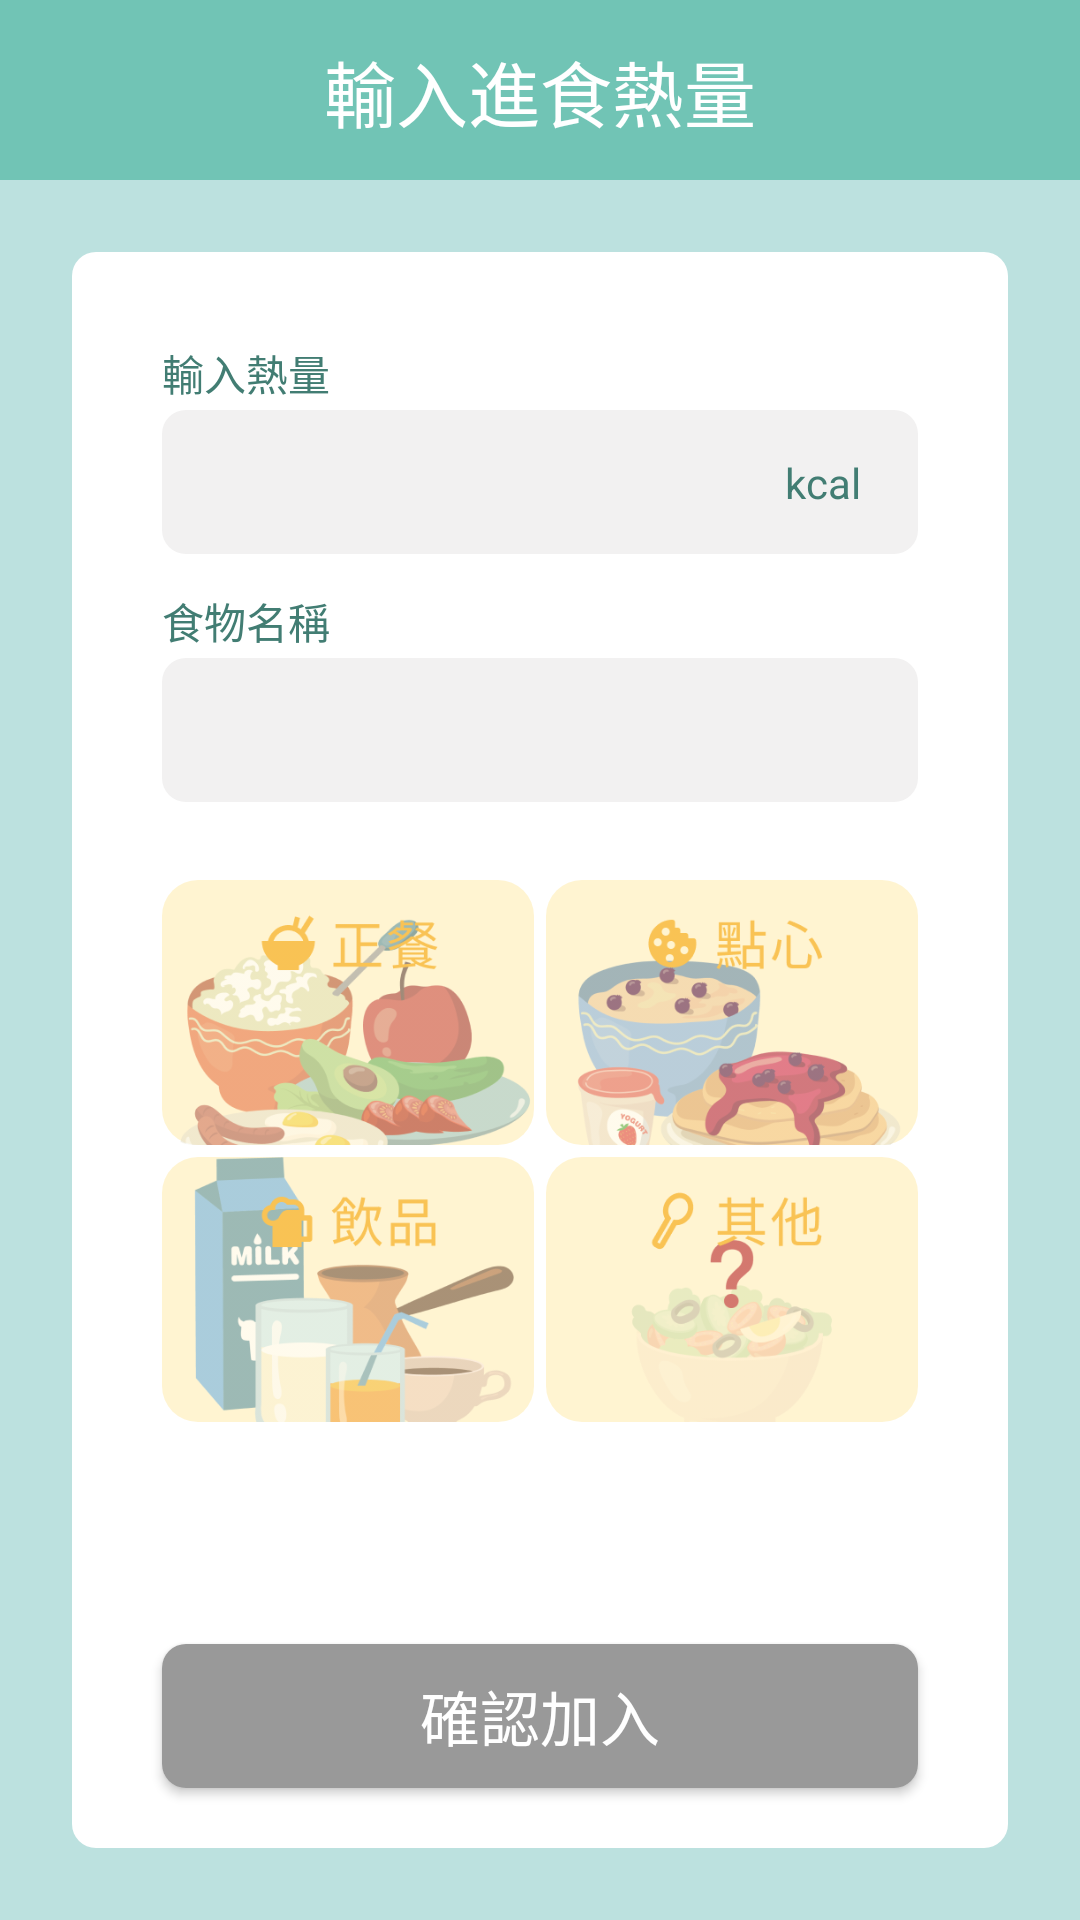

Layout XML and referenced resources for this Android screen:
<!-- AndroidManifest.xml: application theme Theme.懂吃打吃 -->
<!-- res/layout/fragment_notifications.xml -->
<?xml version="1.0" encoding="utf-8"?>
<androidx.constraintlayout.widget.ConstraintLayout xmlns:android="http://schemas.android.com/apk/res/android"
    xmlns:app="http://schemas.android.com/apk/res-auto"
    xmlns:tools="http://schemas.android.com/tools"
    android:layout_width="match_parent"
    android:layout_height="match_parent"
    android:background="#BCE1DF"
    tools:context=".ui.home.NotoficationsFragment" >

    <androidx.constraintlayout.widget.ConstraintLayout
        android:id="@+id/constraintLayout2"
        android:layout_width="0dp"
        android:layout_height="60sp"
        android:background="#71C4B5"
        app:layout_constraintEnd_toEndOf="parent"
        app:layout_constraintStart_toStartOf="parent"
        app:layout_constraintTop_toTopOf="parent">

        <TextView
            android:id="@+id/textView2"
            android:layout_width="wrap_content"
            android:layout_height="wrap_content"
            android:text="輸入進食熱量"
            android:textAlignment="center"
            android:textColor="@color/white"
            android:textSize="24sp"
            app:layout_constraintBottom_toBottomOf="parent"
            app:layout_constraintEnd_toEndOf="parent"
            app:layout_constraintHorizontal_bias="0.5"
            app:layout_constraintStart_toStartOf="parent"
            app:layout_constraintTop_toTopOf="parent"
            app:layout_constraintVertical_bias="0.5" />
    </androidx.constraintlayout.widget.ConstraintLayout>

    <androidx.constraintlayout.widget.ConstraintLayout
        android:layout_width="0dp"
        android:layout_height="0dp"
        android:layout_marginStart="24dp"
        android:layout_marginTop="24dp"
        android:layout_marginEnd="24dp"
        android:layout_marginBottom="24dp"
        android:background="@drawable/border_white2"
        app:layout_constraintBottom_toBottomOf="parent"
        app:layout_constraintEnd_toEndOf="parent"
        app:layout_constraintHorizontal_bias="1.0"
        app:layout_constraintStart_toStartOf="parent"
        app:layout_constraintTop_toBottomOf="@+id/constraintLayout2"
        app:layout_constraintVertical_bias="0.0">

        <androidx.constraintlayout.widget.ConstraintLayout
            android:id="@+id/constraintLayout3"
            android:layout_width="0dp"
            android:layout_height="48sp"
            android:layout_marginStart="30dp"
            android:layout_marginTop="2dp"
            android:layout_marginEnd="30dp"
            android:background="@drawable/input_kcal2"
            app:layout_constraintEnd_toEndOf="parent"
            app:layout_constraintStart_toStartOf="parent"
            app:layout_constraintTop_toBottomOf="@+id/textView3">

            <TextView
                android:id="@+id/textView"
                android:layout_width="wrap_content"
                android:layout_height="wrap_content"
                android:layout_marginEnd="19dp"
                android:text="kcal"
                android:textColor="#427D73"
                app:layout_constraintBottom_toBottomOf="parent"
                app:layout_constraintEnd_toEndOf="parent"
                app:layout_constraintTop_toTopOf="parent"
                app:layout_constraintVertical_bias="0.5" />

            <com.google.android.material.textfield.TextInputLayout
                android:id="@+id/input_kcal_layout"
                android:layout_width="0dp"
                android:layout_height="0dp"
                android:layout_marginStart="16dp"
                android:layout_marginEnd="10dp"
                app:layout_constraintBottom_toBottomOf="parent"
                app:layout_constraintEnd_toStartOf="@+id/textView"
                app:layout_constraintStart_toStartOf="parent"
                app:layout_constraintTop_toTopOf="parent"
                app:layout_constraintVertical_bias="0.5">

                <com.google.android.material.textfield.TextInputEditText
                    android:id="@+id/input_kcal"
                    android:layout_width="match_parent"
                    android:layout_height="wrap_content"
                    android:background="@null"

                    android:inputType="number"
                    tools:ignore="TouchTargetSizeCheck" />
            </com.google.android.material.textfield.TextInputLayout>
        </androidx.constraintlayout.widget.ConstraintLayout>

        <TextView
            android:id="@+id/textView3"
            android:layout_width="wrap_content"
            android:layout_height="wrap_content"
            android:layout_marginStart="30dp"
            android:layout_marginTop="30dp"
            android:text="輸入熱量"
            android:textColor="#427D73"
            app:layout_constraintStart_toStartOf="parent"
            app:layout_constraintTop_toTopOf="parent" />

        <TextView
            android:id="@+id/textView5"
            android:layout_width="wrap_content"
            android:layout_height="wrap_content"
            android:layout_marginStart="30dp"
            android:layout_marginTop="12dp"
            android:text="食物名稱"
            android:textColor="#427D73"
            app:layout_constraintStart_toStartOf="parent"
            app:layout_constraintTop_toBottomOf="@+id/constraintLayout3" />

        <androidx.constraintlayout.widget.ConstraintLayout
            android:id="@+id/constraintLayout4"
            android:layout_width="0dp"
            android:layout_height="48sp"
            android:layout_marginStart="30dp"
            android:layout_marginTop="2dp"
            android:layout_marginEnd="30dp"
            android:background="@drawable/input_kcal2"
            app:layout_constraintEnd_toEndOf="parent"
            app:layout_constraintHorizontal_bias="0.608"
            app:layout_constraintStart_toStartOf="parent"
            app:layout_constraintTop_toBottomOf="@+id/textView5">

            <com.google.android.material.textfield.TextInputLayout
                android:id="@+id/input_food_name_layout"
                android:layout_width="0dp"
                android:layout_height="0dp"
                android:layout_marginStart="16dp"
                android:layout_marginEnd="16dp"
                app:layout_constraintBottom_toBottomOf="parent"
                app:layout_constraintEnd_toEndOf="parent"
                app:layout_constraintStart_toStartOf="parent"
                app:layout_constraintTop_toTopOf="parent"
                app:layout_constraintVertical_bias="0.5">

                <com.google.android.material.textfield.TextInputEditText
                    android:id="@+id/input_food_name"
                    android:layout_width="match_parent"
                    android:layout_height="wrap_content"
                    android:background="@null"
                    android:singleLine="true"
                    tools:ignore="TouchTargetSizeCheck" />
            </com.google.android.material.textfield.TextInputLayout>
        </androidx.constraintlayout.widget.ConstraintLayout>

        <Button
            android:id="@+id/confirm_add_btn"
            android:layout_width="0dp"
            android:layout_height="wrap_content"
            android:layout_marginStart="30dp"
            android:layout_marginEnd="30dp"
            android:layout_marginBottom="20dp"
            android:background="@drawable/conform_add_gray"
            android:clickable="false"
            android:text="確認加入"
            android:textColor="@color/white"
            android:textSize="20sp"
            app:layout_constraintBottom_toBottomOf="parent"
            app:layout_constraintEnd_toEndOf="parent"
            app:layout_constraintStart_toStartOf="parent" />

        <ScrollView
            android:layout_width="0dp"
            android:layout_height="0dp"
            android:layout_marginStart="30dp"
            android:layout_marginTop="26dp"
            android:layout_marginEnd="30dp"
            android:layout_marginBottom="24dp"
            android:scrollbars="none"
            app:layout_constraintBottom_toTopOf="@+id/confirm_add_btn"
            app:layout_constraintEnd_toEndOf="parent"
            app:layout_constraintStart_toStartOf="parent"
            app:layout_constraintTop_toBottomOf="@+id/constraintLayout4">

            <LinearLayout
                android:layout_width="wrap_content"
                android:layout_height="wrap_content"
                android:orientation="vertical">

                <LinearLayout
                    android:layout_width="match_parent"
                    android:layout_height="wrap_content"
                    android:layout_marginBottom="4sp"
                    android:orientation="horizontal">

                    <ImageView
                        android:id="@+id/input_meal"
                        android:layout_width="match_parent"
                        android:layout_height="wrap_content"
                        android:layout_marginRight="2sp"
                        android:layout_weight="1"
                        android:adjustViewBounds="true"
                        android:background="@drawable/input_food"
                        android:scaleType="fitCenter"
                        android:src="@drawable/input_meal" />

                    <ImageView
                        android:id="@+id/input_dessert"
                        android:layout_width="match_parent"
                        android:layout_height="match_parent"
                        android:layout_marginLeft="2sp"
                        android:layout_weight="1"
                        android:adjustViewBounds="true"
                        android:background="@drawable/input_food"
                        android:scaleType="fitCenter"
                        android:src="@drawable/input_dessert" />
                </LinearLayout>

                <LinearLayout
                    android:layout_width="match_parent"
                    android:layout_height="wrap_content"
                    android:orientation="horizontal">

                    <ImageView
                        android:id="@+id/input_drink"
                        android:layout_width="wrap_content"
                        android:layout_height="match_parent"
                        android:layout_marginRight="2sp"
                        android:layout_weight="1"
                        android:adjustViewBounds="true"
                        android:background="@drawable/input_food"
                        android:src="@drawable/input_drink" />

                    <ImageView
                        android:id="@+id/input_other"
                        android:layout_width="wrap_content"
                        android:layout_height="match_parent"
                        android:layout_marginLeft="2sp"
                        android:layout_weight="1"
                        android:adjustViewBounds="true"
                        android:background="@drawable/input_food"
                        android:src="@drawable/input_other" />
                </LinearLayout>
            </LinearLayout>
        </ScrollView>

    </androidx.constraintlayout.widget.ConstraintLayout>

</androidx.constraintlayout.widget.ConstraintLayout>
<!-- resources referenced by this layout -->
<resources>
  <color name="white">#FFFFFFFF</color>
  <!-- drawable border_white2 (drawable) -->
  <?xml version="1.0" encoding="UTF-8"?>
  <shape xmlns:android="http://schemas.android.com/apk/res/android">
     <solid android:color="#FFFFFF" />
      <corners android:radius="8sp" />
  </shape>
  <!-- drawable conform_add_gray (drawable) -->
  <?xml version="1.0" encoding="UTF-8"?>
  <shape xmlns:android="http://schemas.android.com/apk/res/android">
      <solid android:color="#999999" />
      <corners android:radius="8sp" />
  </shape>
  <!-- drawable input_dessert: png bitmap (drawable, 48216 bytes) -->
  <!-- drawable input_drink: png bitmap (drawable, 28222 bytes) -->
  <!-- drawable input_food (drawable) -->
  <?xml version="1.0" encoding="UTF-8"?>
  <shape xmlns:android="http://schemas.android.com/apk/res/android">
      <solid android:color="#33FCC91C" />
      <corners android:radius="12sp" />
  </shape>
  <!-- drawable input_kcal2 (drawable) -->
  <?xml version="1.0" encoding="UTF-8"?>
  <shape xmlns:android="http://schemas.android.com/apk/res/android">
      <solid android:color="#F2F1F1" />
      <corners android:radius="8sp" />
  </shape>
  <!-- drawable input_meal: png bitmap (drawable, 52616 bytes) -->
  <!-- drawable input_other: png bitmap (drawable, 26413 bytes) -->
  <style name="Theme.懂吃打吃" parent="Theme.AppCompat.Light.DarkActionBar">
          
          <item name="colorPrimary">@color/white</item>
          <item name="colorPrimaryDark">@color/black</item>
          <item name="colorAccent">@color/main_green</item>
          
      </style>
  <color name="black">#FF000000</color>
  <color name="main_green">#FF71C4B5</color>
</resources>
